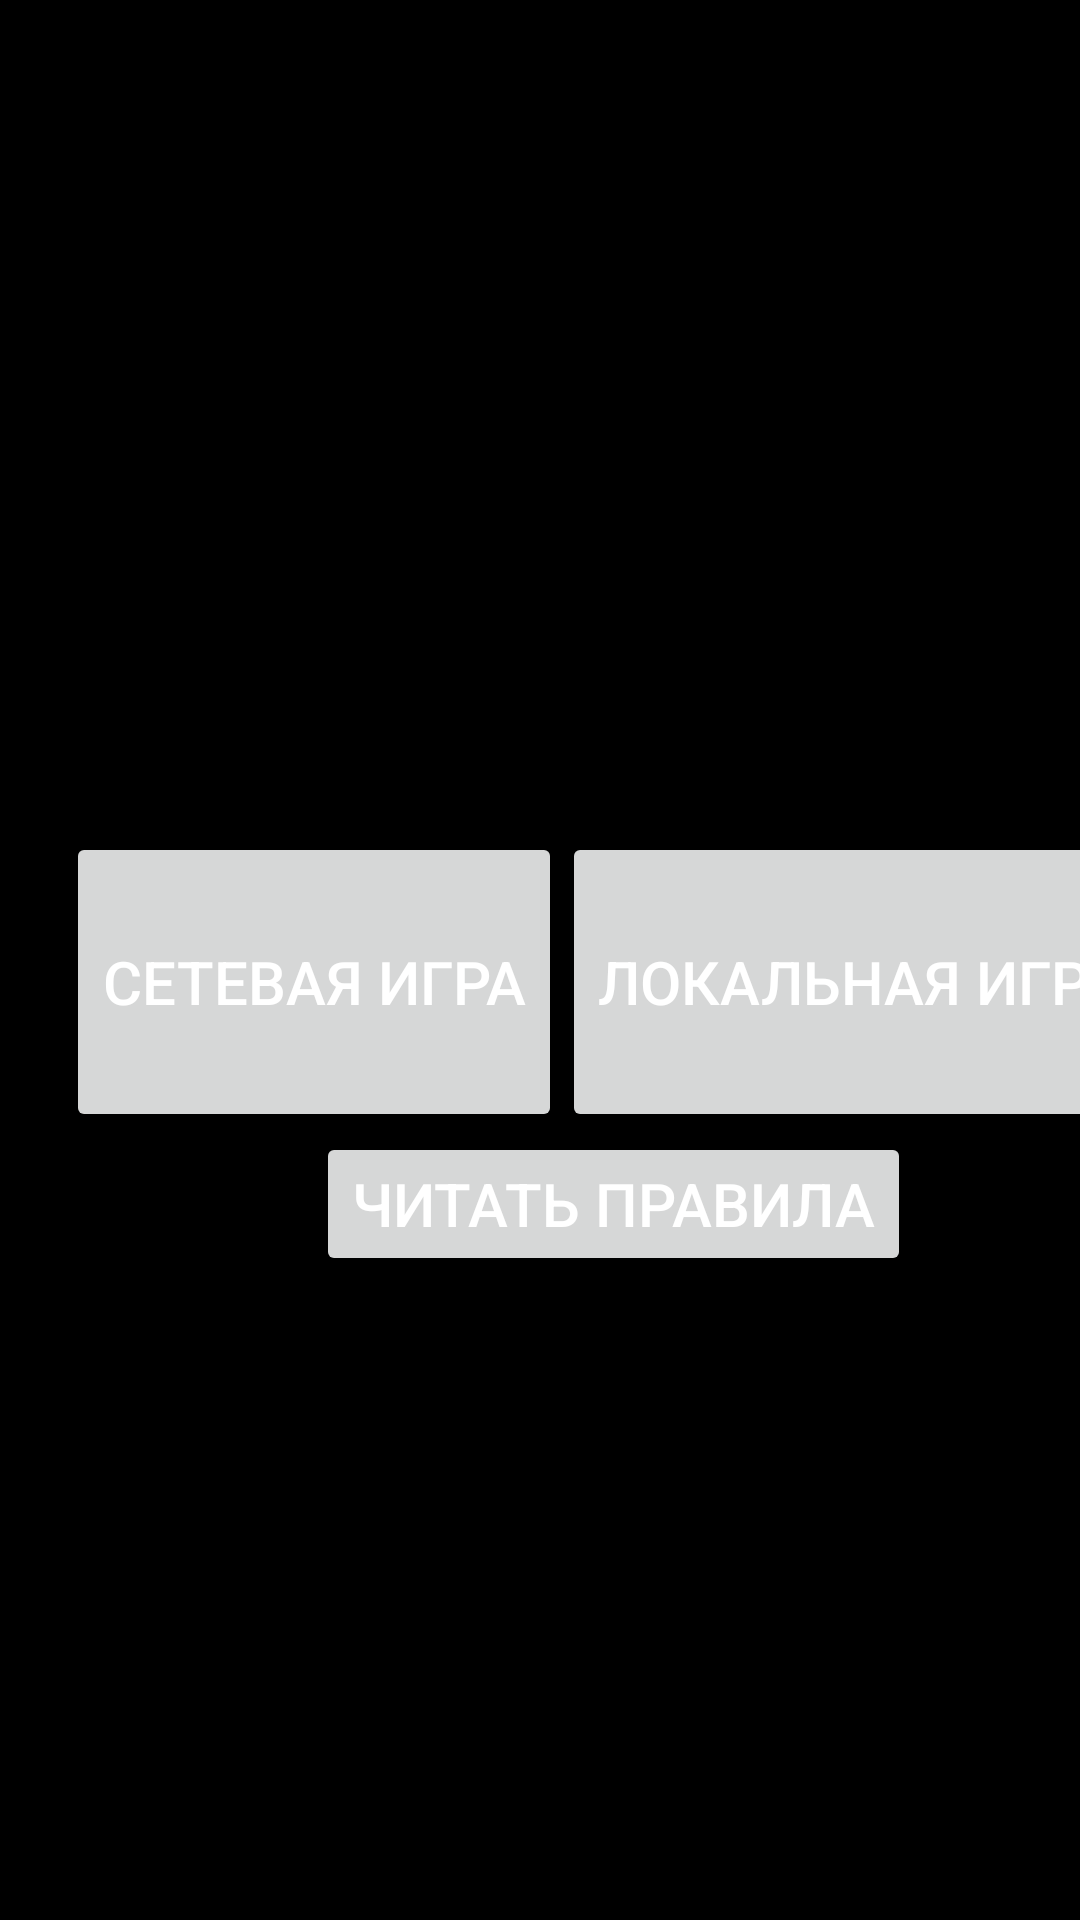

The Android layout XML behind this screen, and the referenced resources:
<!-- AndroidManifest.xml: application theme Theme.ProdanoTest2 -->
<!-- res/layout/activity_main.xml -->
<?xml version="1.0" encoding="utf-8"?>
<androidx.constraintlayout.widget.ConstraintLayout xmlns:android="http://schemas.android.com/apk/res/android"
    xmlns:app="http://schemas.android.com/apk/res-auto"
    xmlns:tools="http://schemas.android.com/tools"
    android:layout_width="match_parent"
    android:layout_height="match_parent"
    android:background="@color/black"
    tools:context=".MainActivity">

    <LinearLayout
        android:layout_width="409dp"
        android:layout_height="703dp"
        android:gravity="center"
        android:orientation="vertical"
        tools:ignore="MissingConstraints"
        tools:layout_editor_absoluteX="2dp">

        <LinearLayout
            android:layout_width="wrap_content"
            android:layout_height="wrap_content"
            android:gravity="center"
            android:orientation="horizontal"
            tools:ignore="MissingConstraints">
            <Button
                android:id="@+id/set"
                android:layout_width="wrap_content"
                android:layout_height="100dp"
                android:textColor="@color/white"
                android:textSize="20dp"
                android:text="Сетевая игра"/>

            <Button
                android:id="@+id/local"
                android:layout_width="wrap_content"
                android:layout_height="100dp"
                android:text="Локальная игра"
                android:textColor="@color/white"
                android:textSize="20dp" />
        </LinearLayout>
        <Button
            android:id="@+id/button2"
            android:layout_width="wrap_content"
            android:layout_height="wrap_content"
            android:text="читать правила"
            android:textColor="@color/white"
            android:textSize="20dp" />

    </LinearLayout>

</androidx.constraintlayout.widget.ConstraintLayout>
<!-- resources referenced by this layout -->
<resources>
  <style name="Theme.ProdanoTest2" parent="Theme.MaterialComponents.DayNight.DarkActionBar">
          
          <item name="colorPrimary">@color/purple_500</item>
          <item name="colorPrimaryVariant">@color/purple_700</item>
          <item name="colorOnPrimary">@color/white</item>
          
          <item name="colorSecondary">@color/teal_200</item>
          <item name="colorSecondaryVariant">@color/teal_700</item>
          <item name="colorOnSecondary">@color/black</item>
          
          <item name="android:statusBarColor" tools:targetApi="l">?attr/colorPrimaryVariant</item>
          
      </style>
  <!-- not gathered from this repository: default colours our renderer supplied (Android Studio template values) -->
  <color name="purple_500">#FF6200EE</color>
  <color name="purple_700">#FF3700B3</color>
  <color name="teal_200">#FF03DAC5</color>
  <color name="teal_700">#FF018786</color>
  <color name="black">#FF000000</color>
  <color name="white">#FFFFFFFF</color>
</resources>
